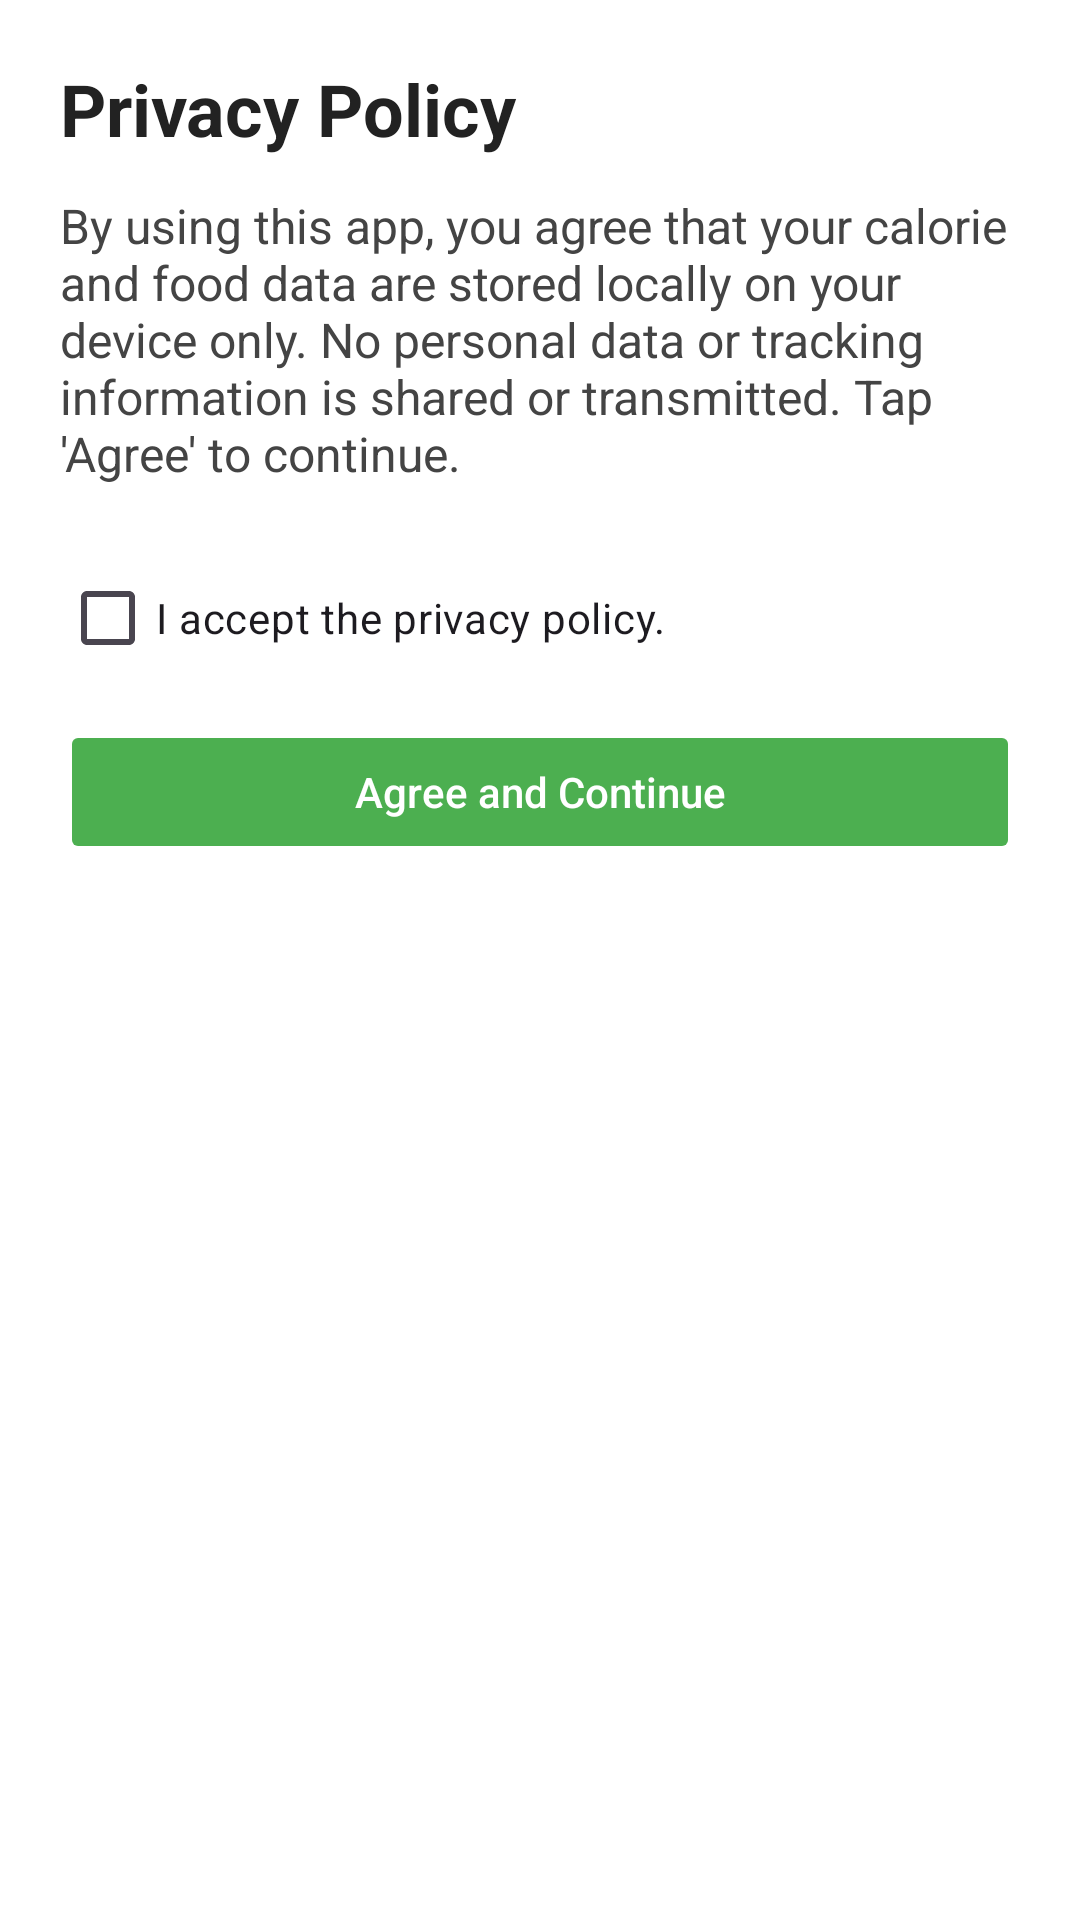

Layout XML and referenced resources for this Android screen:
<!-- AndroidManifest.xml: application theme Theme.AldiyarBaibogurov_Test2 -->
<!-- res/layout/activity_privacy.xml -->
<?xml version="1.0" encoding="utf-8"?>
<ScrollView xmlns:android="http://schemas.android.com/apk/res/android"
    android:id="@+id/main"
    android:layout_width="match_parent"
    android:layout_height="match_parent"
    android:padding="20dp"
    android:background="#FFFFFF">

    <LinearLayout
        android:orientation="vertical"
        android:layout_width="match_parent"
        android:layout_height="wrap_content">

        <TextView
            android:text="Privacy Policy"
            android:textSize="24sp"
            android:textStyle="bold"
            android:textColor="#222222"
            android:layout_marginBottom="12dp"
            android:layout_width="wrap_content"
            android:layout_height="wrap_content"/>

        <TextView
            android:text="By using this app, you agree that your calorie and food data are stored locally on your device only. No personal data or tracking information is shared or transmitted. Tap 'Agree' to continue."
            android:textSize="16sp"
            android:textColor="#444444"
            android:layout_marginBottom="20dp"
            android:layout_width="match_parent"
            android:layout_height="wrap_content"/>

        <CheckBox
            android:id="@+id/cbAccept"
            android:layout_width="wrap_content"
            android:layout_height="wrap_content"
            android:text="I accept the privacy policy."
            android:layout_marginBottom="10dp"/>

        <Button
            android:id="@+id/btnAgree"
            android:text="Agree and Continue"
            android:textAllCaps="false"
            android:backgroundTint="#4CAF50"
            android:textColor="#FFFFFF"
            android:layout_width="match_parent"
            android:layout_height="wrap_content"
            android:enabled="false"/>
    </LinearLayout>
</ScrollView>
<!-- resources referenced by this layout -->
<resources>
  <style name="Theme.AldiyarBaibogurov_Test2" parent="Base.Theme.AldiyarBaibogurov_Test2" />
  <style name="Base.Theme.AldiyarBaibogurov_Test2" parent="Theme.Material3.DayNight.NoActionBar">
          
          
          <item name="colorPrimary">@color/primary</item>
          <item name="colorPrimaryVariant">@color/primary_dark</item>
          <item name="colorOnPrimary">@android:color/white</item>
          <item name="colorSecondary">@color/secondary</item>
          <item name="android:statusBarColor">@color/primary_dark</item>
          <item name="android:windowBackground">@color/bg_light</item>
      </style>
  <color name="primary">#4CAF50</color>
  <color name="primary_dark">#388E3C</color>
  <color name="secondary">#2196F3</color>
  <color name="bg_light">#FAFAFA</color>
</resources>
